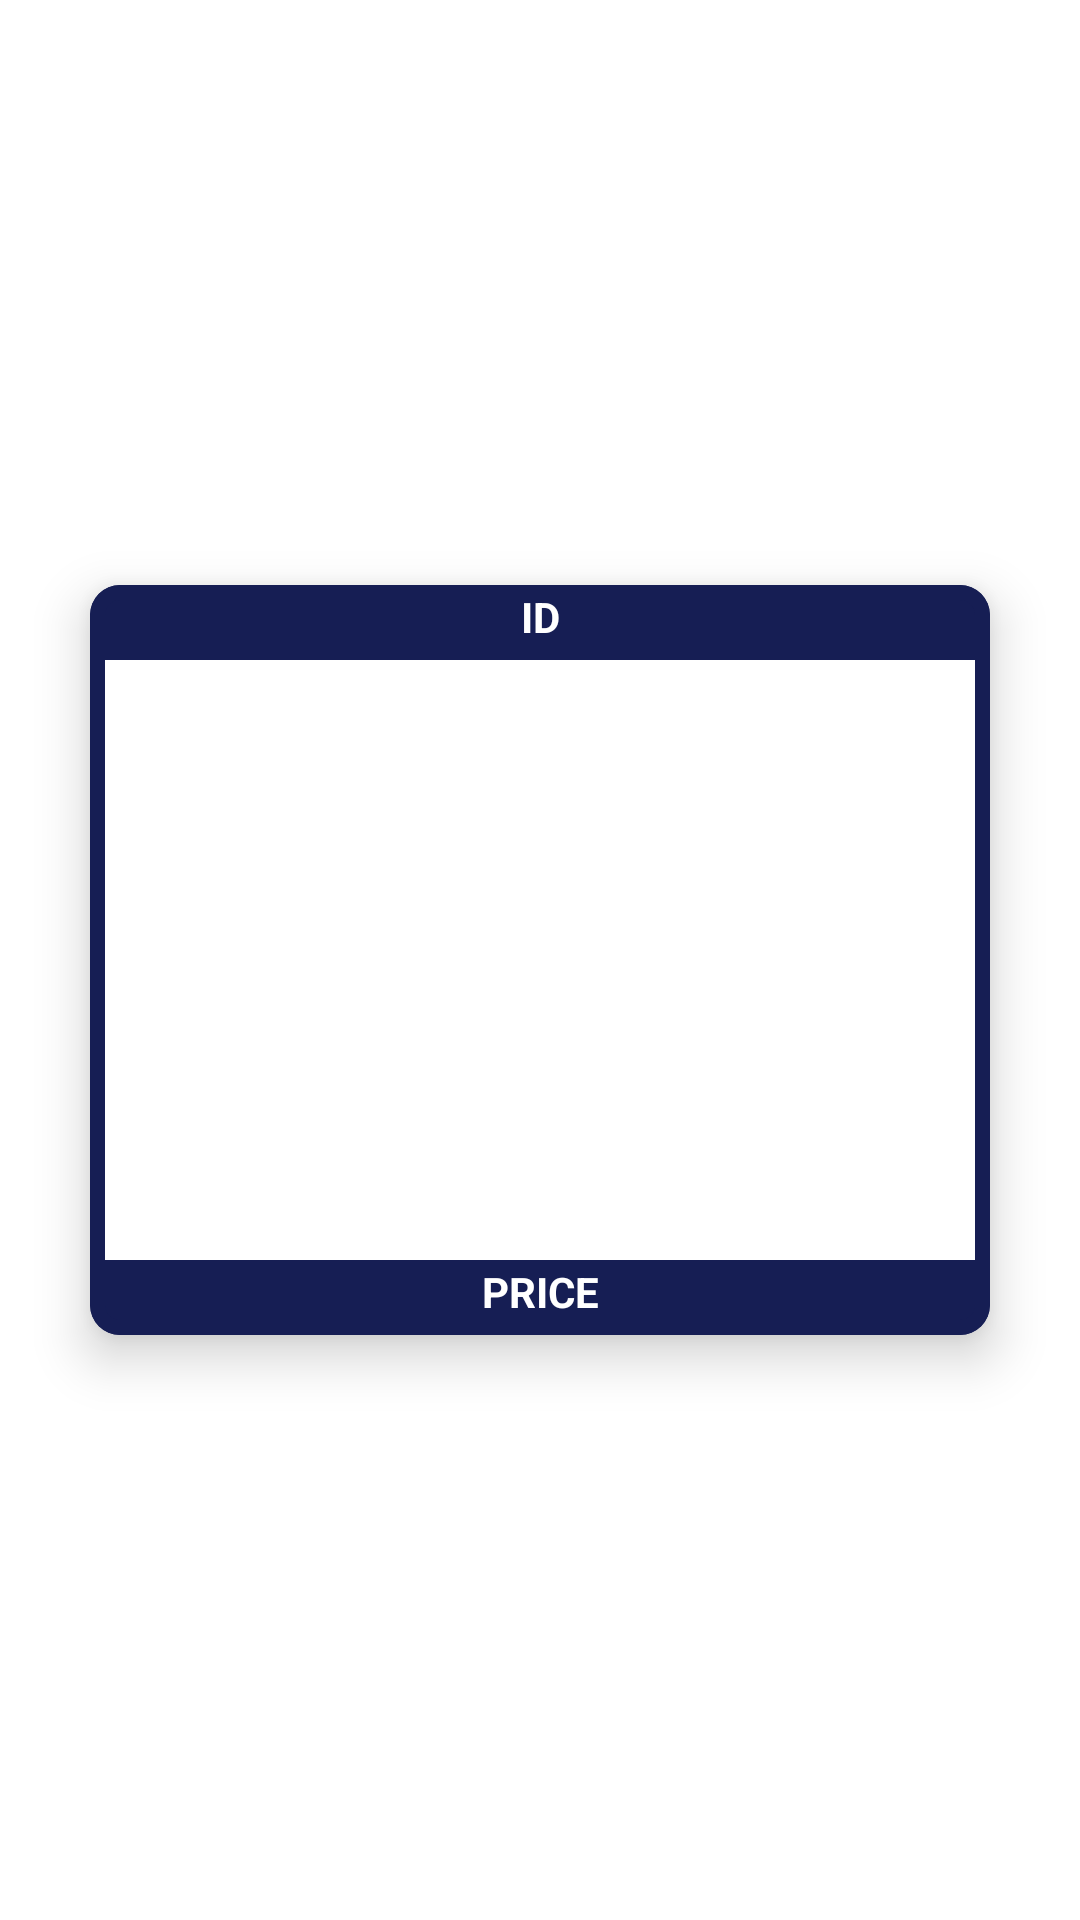

This screen was rendered from an Android layout file. Write that file and the resources it references.
<!-- AndroidManifest.xml: application theme Theme.ImagePickerApp -->
<!-- res/layout/image_layout.xml -->
<?xml version="1.0" encoding="utf-8"?>
<androidx.constraintlayout.widget.ConstraintLayout xmlns:android="http://schemas.android.com/apk/res/android"
    xmlns:app="http://schemas.android.com/apk/res-auto"
    xmlns:tools="http://schemas.android.com/tools"
    android:layout_width="wrap_content"
    android:layout_height="wrap_content"
    android:layout_margin="3dp">

    <com.google.android.material.card.MaterialCardView
        android:layout_width="300dp"
        android:layout_height="wrap_content"
        android:clickable="true"
        android:id="@+id/myCard"
        android:contextClickable="true"
        app:cardCornerRadius="10dp"
        app:cardElevation="10dp"
        app:layout_constraintBottom_toBottomOf="parent"
        app:layout_constraintEnd_toEndOf="parent"
        app:layout_constraintStart_toStartOf="parent"
        app:layout_constraintTop_toTopOf="parent"
        app:strokeColor="@color/secondary_color"
        app:strokeWidth="5dp">

        <androidx.constraintlayout.widget.ConstraintLayout
            android:layout_width="match_parent"
            android:layout_height="match_parent">

            <TextView
                android:id="@+id/myId"
                android:textAllCaps="true"
                android:layout_width="0dp"
                android:layout_height="25dp"
                android:background="@color/secondary_color"
                android:padding="1dp"
                android:text="ID"
                android:textAlignment="center"
                android:textColor="@color/white"
                android:textStyle="bold"
                app:layout_constraintBottom_toTopOf="@+id/myImage"
                app:layout_constraintEnd_toEndOf="parent"
                app:layout_constraintStart_toStartOf="parent"
                app:layout_constraintTop_toTopOf="parent" />

            <ImageView
                android:id="@+id/myImage"
                android:layout_width="300dp"
                android:scaleType="fitXY"
                android:src="@drawable/loading_icon"
                android:layout_height="200dp"
                app:layout_constraintBottom_toTopOf="@+id/myPrice"
                app:layout_constraintEnd_toEndOf="parent"
                app:layout_constraintStart_toStartOf="parent"
                app:layout_constraintTop_toBottomOf="@+id/myId" />

            <TextView
                android:id="@+id/myPrice"
                android:layout_width="0dp"
                android:layout_height="25sp"
                android:background="@color/secondary_color"
                android:padding="1dp"
                android:text="PRICE"
                android:textAlignment="center"
                android:textColor="@color/white"
                android:textStyle="bold"
                app:layout_constraintBottom_toBottomOf="parent"
                app:layout_constraintEnd_toEndOf="parent"
                app:layout_constraintHorizontal_bias="0.0"
                app:layout_constraintStart_toStartOf="parent"
                app:layout_constraintTop_toBottomOf="@+id/myImage" />

        </androidx.constraintlayout.widget.ConstraintLayout>

    </com.google.android.material.card.MaterialCardView>

</androidx.constraintlayout.widget.ConstraintLayout>
<!-- resources referenced by this layout -->
<resources>
  <color name="secondary_color">#161E54</color>
  <color name="white">#FFFFFFFF</color>
  <style name="Theme.ImagePickerApp" parent="Theme.MaterialComponents.DayNight.NoActionBar">
          
          <item name="colorPrimary">@color/purple_500</item>
          <item name="colorPrimaryVariant">@color/purple_700</item>
          <item name="colorOnPrimary">@color/white</item>
          
          <item name="colorSecondary">@color/teal_200</item>
          <item name="colorSecondaryVariant">@color/teal_700</item>
          <item name="colorOnSecondary">@color/black</item>
          
          <item name="android:statusBarColor" tools:targetApi="l">?attr/colorPrimaryVariant</item>
          
          <item name="android:forceDarkAllowed" tools:targetApi="q">false</item>
  
  
      </style>
  <color name="purple_500">#E26A2C</color>        // all over color ( main )
  <color name="purple_700">#FF3700B3</color>
  <color name="teal_200">#FF03DAC5</color>
  <color name="teal_700">#FF018786</color>
  <color name="black">#FF000000</color>
</resources>
